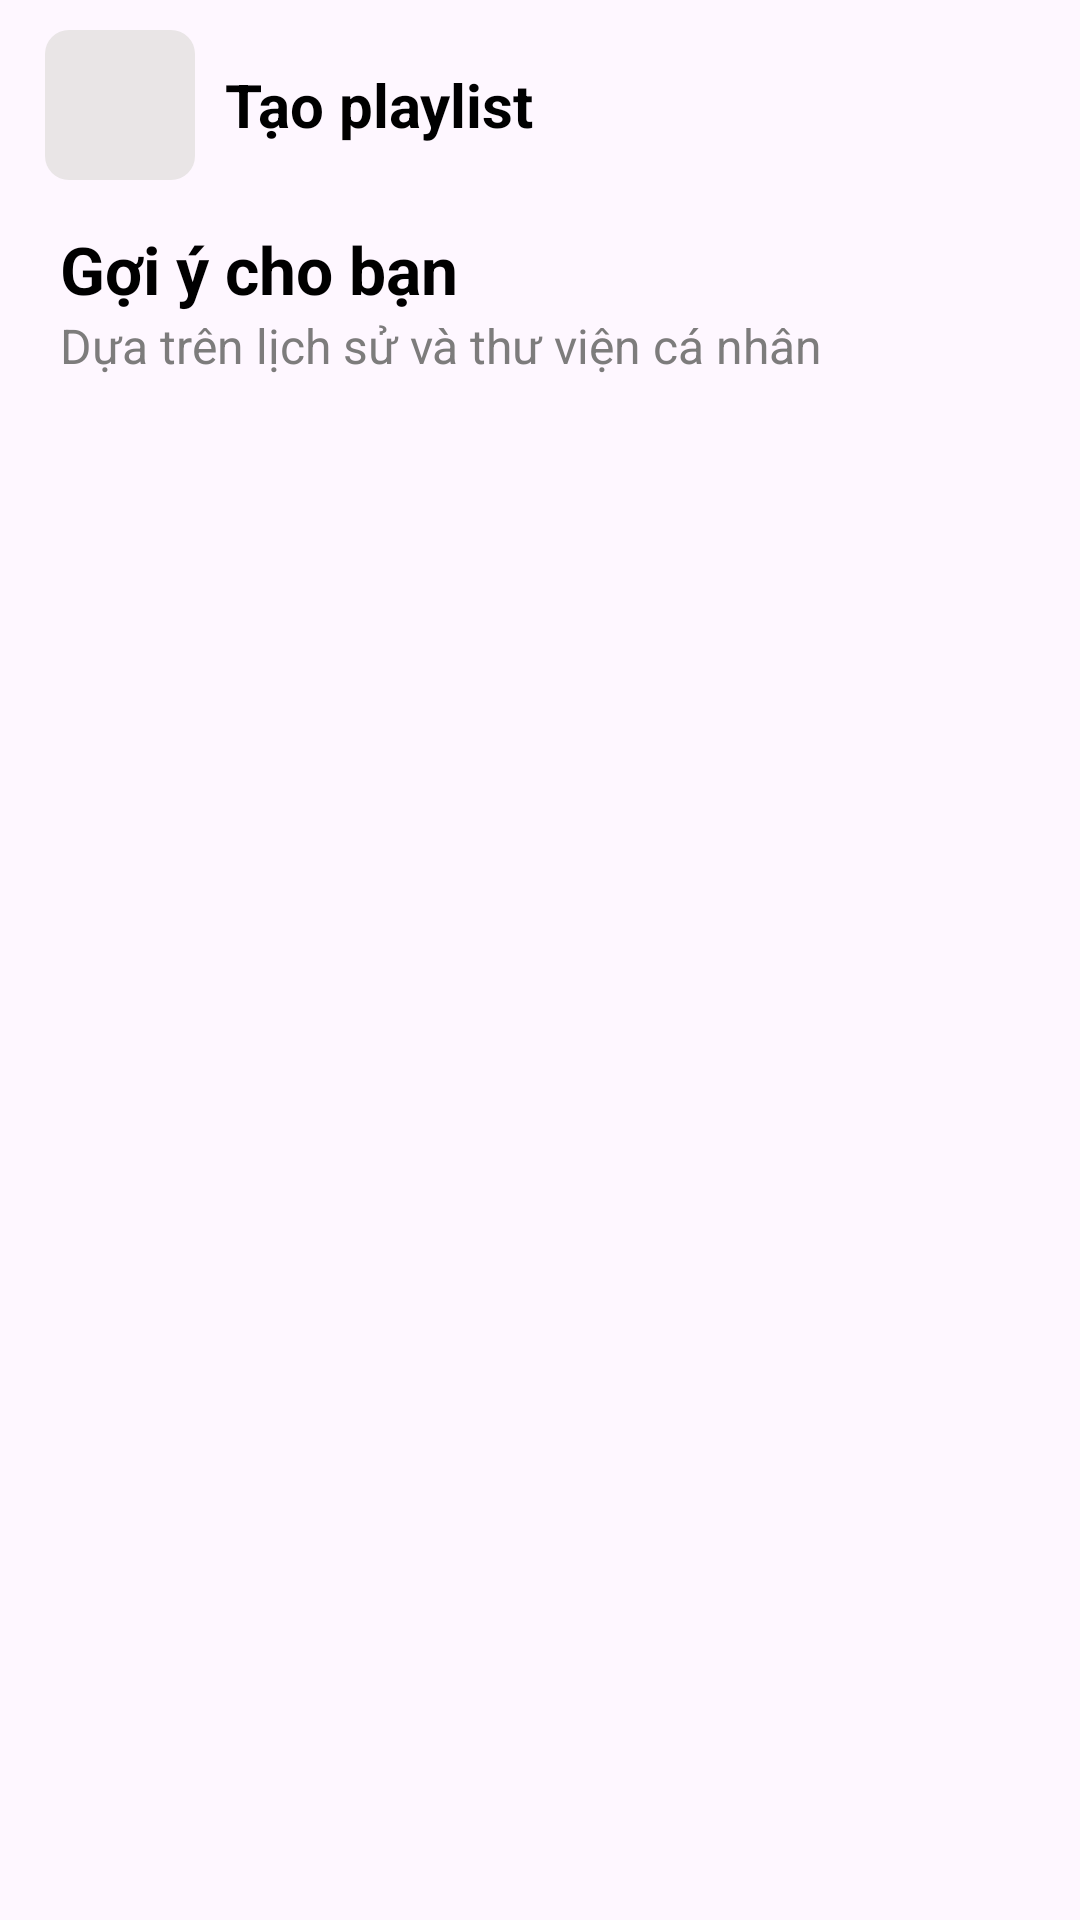

Layout XML and referenced resources for this Android screen:
<!-- AndroidManifest.xml: application theme Theme.EuphoriaMusicApp -->
<!-- res/layout/fragment_tab_playlist.xml -->
<?xml version="1.0" encoding="utf-8"?>
<LinearLayout xmlns:android="http://schemas.android.com/apk/res/android"
    xmlns:tools="http://schemas.android.com/tools"
    android:layout_width="match_parent"
    android:layout_height="match_parent"
    tools:context=".fragment.playlist.TabPlaylistFragment"
    android:orientation="vertical">

    
    <LinearLayout
        android:id="@+id/llAddPlaylistFrame"
        android:layout_marginTop="10dp"
        android:layout_width="match_parent"
        android:layout_height="wrap_content"
        android:orientation="horizontal"
        android:gravity="center_vertical"
        android:layout_marginLeft="15dp"
        android:clickable="true">
        <ImageButton
            android:id="@+id/ibAddPlaylist"
            android:layout_width="50dp"
            android:layout_height="50dp"
            android:src="@drawable/plus_icon"
            android:scaleType="centerCrop"
            android:padding="17dp"
            android:layout_marginRight="10dp"
            android:background="@drawable/create_playlist_button"/>
        <TextView
            android:id="@+id/tvAddPlaylist"
            android:clickable="true"
            android:layout_width="wrap_content"
            android:layout_height="wrap_content"
            android:text="Tạo playlist"
            android:textSize="20sp"
            android:textStyle="bold"
            android:textColor="@color/black"/>
    </LinearLayout>

    <ListView
        android:layout_width="match_parent"
        android:layout_height="wrap_content"
        android:scrollbars="none" />

    <TextView
        android:layout_width="match_parent"
        android:layout_height="wrap_content"
        android:text="Gợi ý cho bạn"
        android:layout_marginTop="15dp"
        android:paddingLeft="20dp"
        android:textSize="22sp"
        android:textStyle="bold"
        android:textColor="@color/black"/>
    <TextView
        android:layout_width="match_parent"
        android:layout_height="wrap_content"
        android:text="Dựa trên lịch sử và thư viện cá nhân"
        android:paddingLeft="20dp"
        android:textSize="16sp"
        android:textColor="@color/lightGrayColor"/>
    <ListView
        android:scrollbars="none"
        android:id="@+id/lvPlaylist"
        android:layout_marginTop="10dp"
        android:layout_width="match_parent"
        android:layout_height="wrap_content"/>
</LinearLayout>
<!-- resources referenced by this layout -->
<resources>
  <color name="black">#FF000000</color>
  <color name="lightGrayColor">#7D7C7C</color>
  <!-- drawable create_playlist_button (drawable) -->
  <?xml version="1.0" encoding="utf-8"?>
  <shape xmlns:android="http://schemas.android.com/apk/res/android">
      <solid android:color="#E9E5E6"/>
      <corners android:radius="8dp"/>
  </shape>
  <style name="Theme.EuphoriaMusicApp" parent="Base.Theme.EuphoriaMusicApp" />
  <style name="Base.Theme.EuphoriaMusicApp" parent="Theme.Material3.DayNight.NoActionBar">
          
          
      </style>
</resources>
